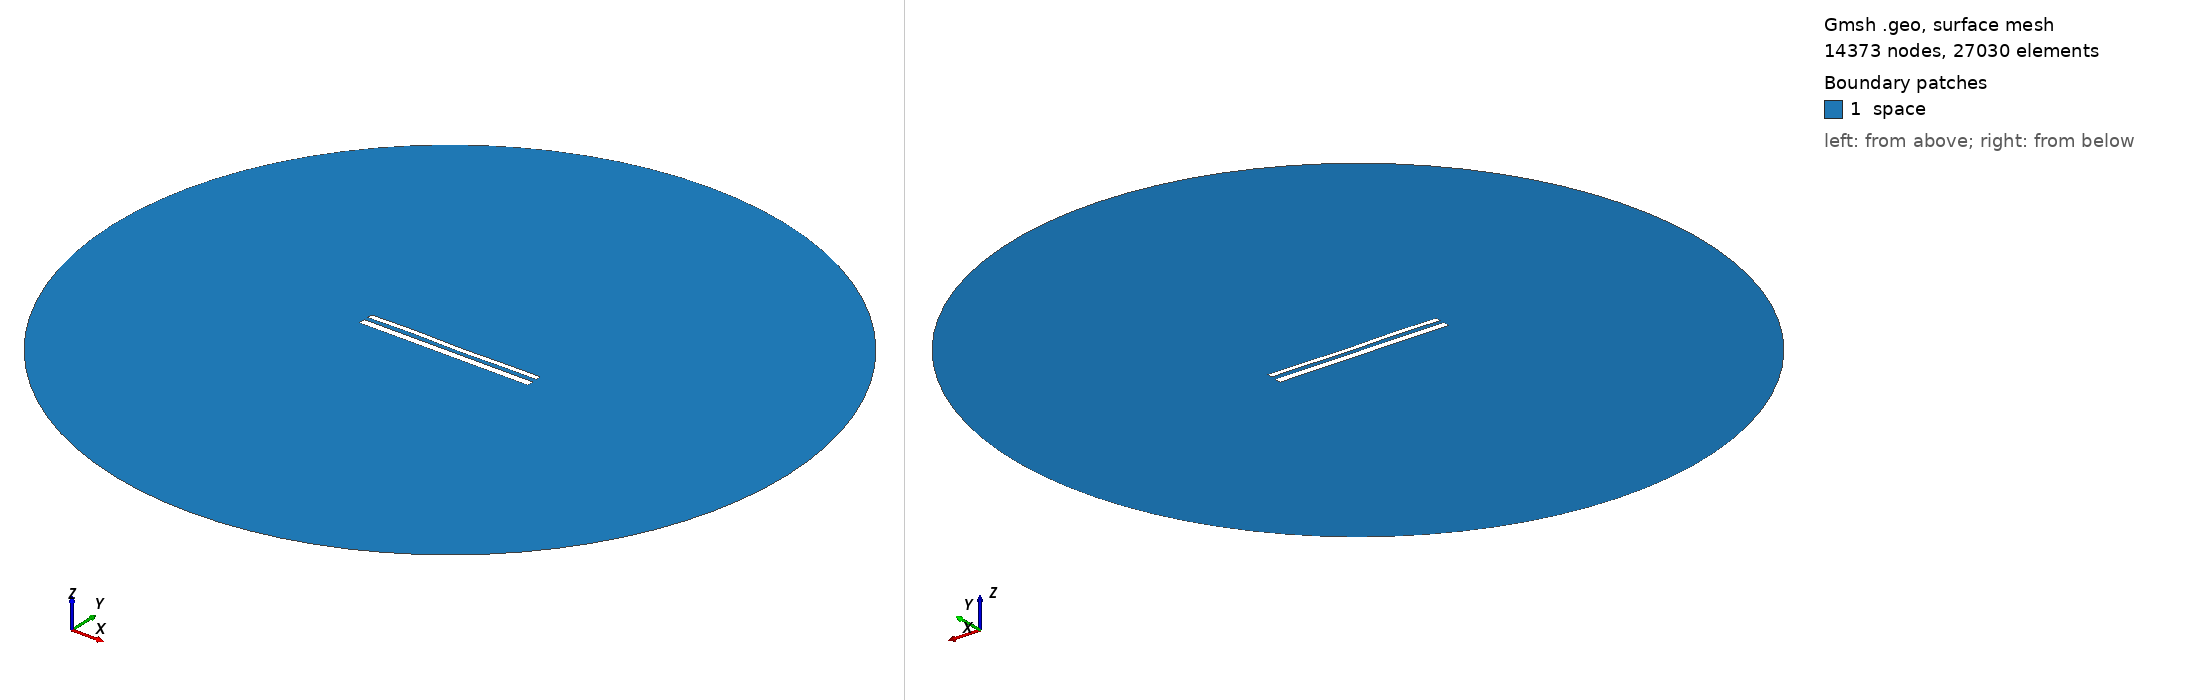

Gmsh geometry script, surface-meshed: 14373 nodes, 27030 surface elements. Boundary patches (legend numbers): 1 space. Left view from above one corner, right view from below the opposite corner. Legend entries are the model's physical surfaces. The drawing asked Gmsh for element sizes between 1% and 20% of the model's largest extent; the script's own settings can give other sizes.

=== 11825.geo (drawn) ===
//---------------------------------------
// Geometry kernel
//---------------------------------------

SetFactory("OpenCASCADE");



//---------------------------------------
// Parameters of the geometry
//---------------------------------------

// Overetch of the upper plate
overetch = 0.375;

// Distance between the plates
distance = 2.25;

// Discretization over the x axis (for the deformation)
nx = 50; 

// Length of the plate
L = 100 - overetch; 

// Number of modes
n = 4; 

// 1st mode coefficient
coeff(1) = 0.15;
beta(1) = 0.596864 * 3.1415926535 / L;

// 2nd mode coefficient
coeff(2) = 0.0;
beta(2) = 1.49418 * 3.1415926535 / L;

// 3rd mode coefficient
coeff(3) = 0.15;
beta(3) = 2.50025 * 3.1415926535 / L;

// 4th mode coefficient
coeff(4) = 0.15;
beta(4) = 3.49999 * 3.1415926535 / L;



//---------------------------------------
// Upper plate (deformed rectangle)
//---------------------------------------

// Coordiantes of the upper plate
xmin = -50;
xmax = 50 - overetch;

// Height of the upper plate
yheight = 4 - 2 * overetch;

// Indexes of the points
UpperID[] = {};
LowerID[] = {};
LeftID[] = {};
RightID[] = {};

// Point index
p = 1;

// Horizontal edges
For i In {1:nx}
    x = xmin + (i-1)*(xmax - xmin)/(nx-1);

    y_bottom = distance / 2 + overetch;
    For j In {1:n}
        C = (Cosh(beta(j)*L) + Cos(beta(j)*L)) / (Sinh(beta(j)*L) + Sin(beta(j)*L));
        y_bottom  = y_bottom + coeff(j) * (Cosh(beta(j)*(x+50)) - Cos(beta(j)*(x+50)) - C * (Sinh(beta(j)*(x+50)) - Sin(beta(j)*(x+50))));
    EndFor

    y_top = y_bottom + yheight;

    Point(p) = {x, y_top, 0, 1.0};
    UpperID[i] = p;
    p = p + 1;

    Point(p) = {x, y_bottom, 0, 1.0};
    LowerID[i] = p;
    p = p + 1;
EndFor

// Create point lists
UpperPts[] = {}; LowerPts[] = {};
For i In {1:nx}
  UpperPts[] += {UpperID[i]};
  LowerPts[] += {LowerID[i]};
EndFor

// Build splines
Spline(1) = {UpperPts[]};
Spline(2) = {LowerPts[]};
Line(3) = {LowerPts[nx-1], UpperPts[nx-1]};
Line(4) = {LowerPts[0], UpperPts[0]};

// Build the plane surface
Curve Loop(1) = {2, 3, -1, -4};
Plane Surface(1) = {1};



//---------------------------------------
// Lower plate (rectangle)
//---------------------------------------

// Vertices
Point(1001) = {-50, -1, 0, 1.0};
Point(1002) = { 50, -1, 0, 1.0};
Point(1003) = { 50,  -5, 0, 1.0};
Point(1004) = {-50,  -5, 0, 1.0};

// Edges
Line(5) = {1001, 1002};
Line(6) = {1002, 1003};
Line(7) = {1003, 1004};
Line(8) = {1004, 1001};

// Plane surface
Line Loop(2) = {5, 6, 7, 8};
Plane Surface(2) = {2}; 



//---------------------------------------
// Outer (fictious) boundary
//---------------------------------------

// Points
Point(1005) = {0, 0, 0};       // Center
Point(1006) = {200, 0, 0};     // Start point
Point(1007) = {0, 200, 0};     // 90 degrees
Point(1008) = {-200, 0, 0};    // 180 degrees
Point(1009) = {0, -200, 0};    // 270 degrees

// Circle arcs (each needs start, center, end)
Circle(9) = {1006, 1005, 1007};
Circle(10) = {1007, 1005, 1008};
Circle(11) = {1008, 1005, 1009};
Circle(12) = {1009, 1005, 1006};

// Plane surface for the entire domain
Curve Loop(3) = {9, 10, 11, 12};
Surface(3) = {3};

// Subtract the plates from the whole domain to obtain the actual domain where we want to solve the equations
BooleanDifference{ Surface{3}; Delete; }{ Surface{1}; Surface{2}; Delete; }




//---------------------------------------
// Transfinite Lines/Curves
//---------------------------------------

// Set the number of points on the boundaries
r = 7;

// Plates
Transfinite Curve {1, 2} = 50*r Using Progression 1;
Transfinite Curve {3, 4} = 2*r Using Progression 1;
Transfinite Line {5, 7} = 50*r Using Progression 1;
Transfinite Line {6, 8} = 2*r Using Progression 1;

// Outer boundary
Transfinite Line {9, 10, 11, 12} = 20 Using Progression 1;



//---------------------------------------
// Physical groups
//---------------------------------------                

// Physical curves (boundaries)
Physical Line("force_segment", 10) = {2};
Physical Line("upper_plate", 11) = {1, 3, 4};
Physical Line("lower_plate", 12) = {5, 6, 7, 8};
Physical Line("boundary", 20) = {9, 10, 11, 12};

// Physical Surfaces
Physical Surface("space", 30) = {3};



//---------------------------------------
// 6. Generate the Mesh
//---------------------------------------

// 2D mesh generation
Mesh 2;
